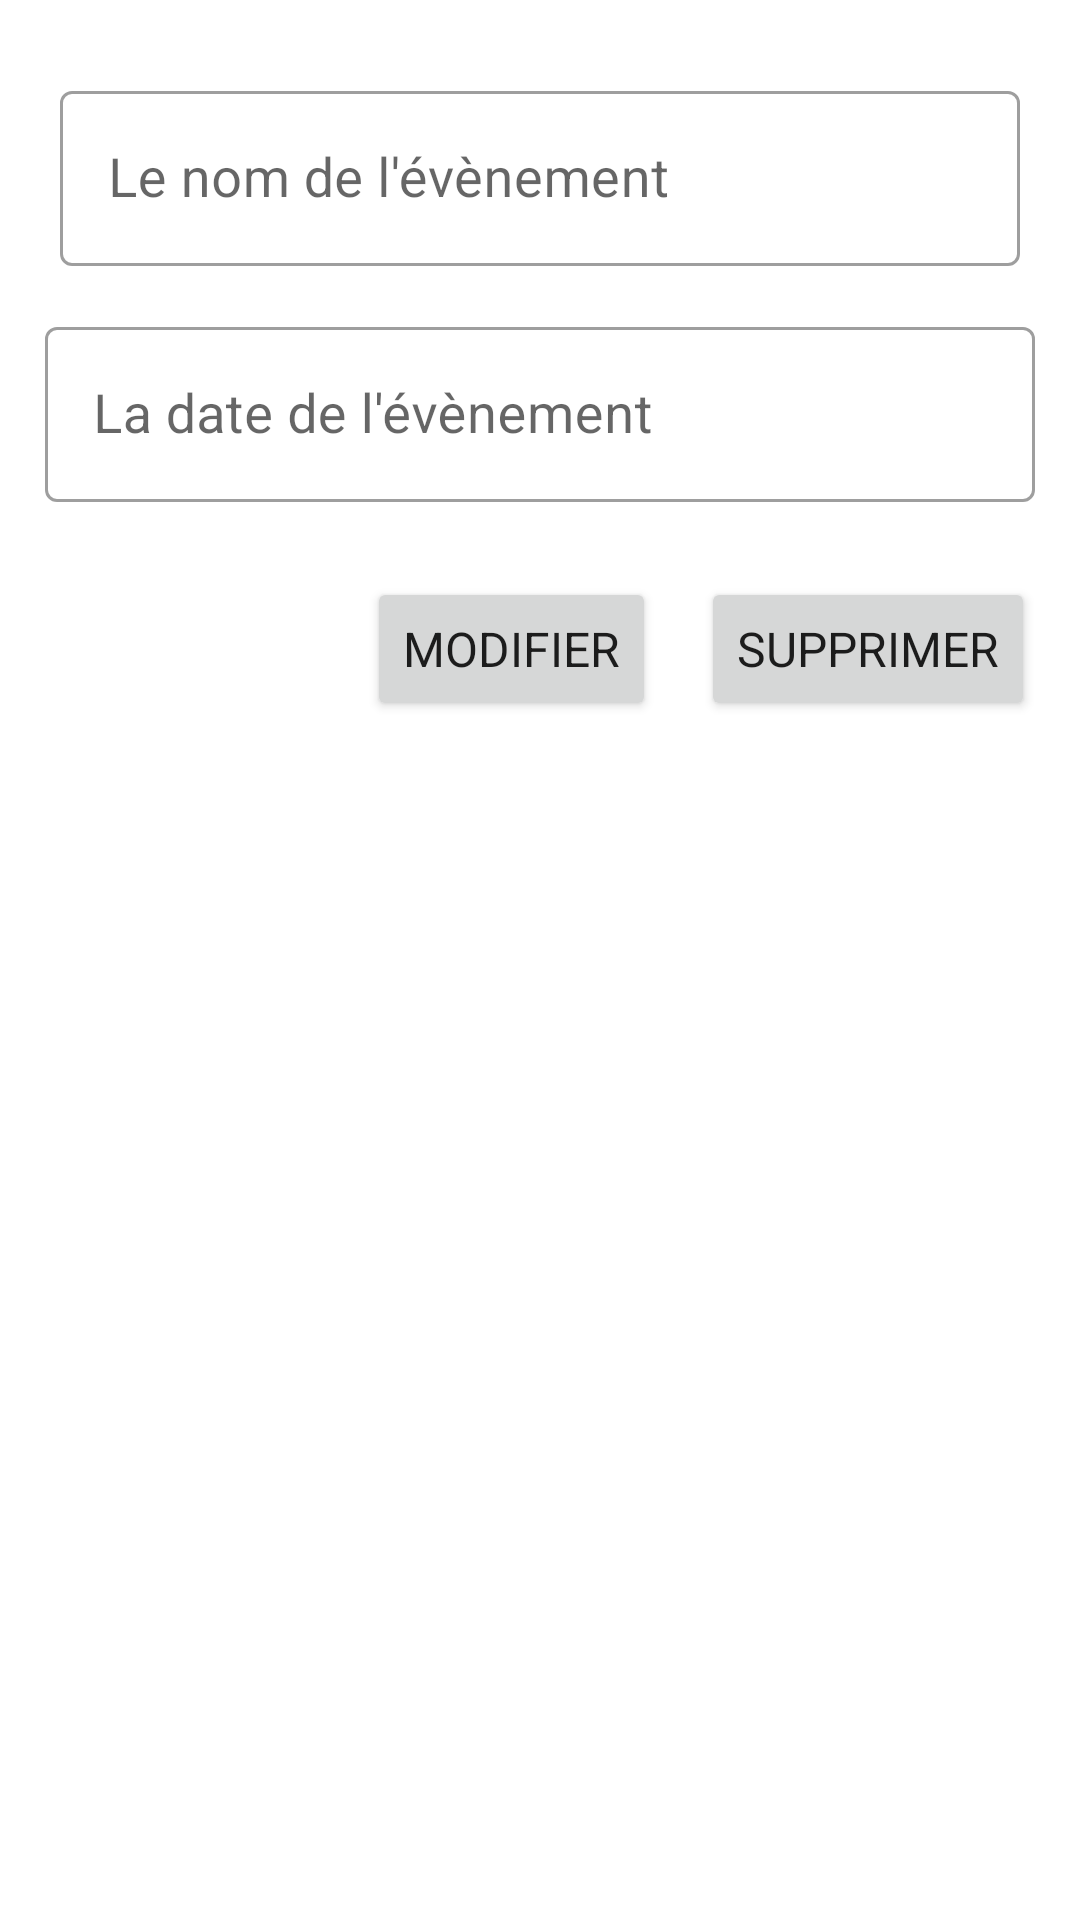

Android layout source for this screen:
<!-- AndroidManifest.xml: application theme Theme.FicheFrise -->
<!-- res/layout/evenement_popup.xml -->
<?xml version="1.0" encoding="utf-8"?>
<androidx.constraintlayout.widget.ConstraintLayout
    xmlns:android="http://schemas.android.com/apk/res/android" android:layout_width="match_parent"
    xmlns:app="http://schemas.android.com/apk/res-auto"
    android:layout_height="match_parent">

    <com.google.android.material.textfield.TextInputLayout
        android:id="@+id/details_evenement_name_edittext"
        android:layout_width="match_parent"
        android:layout_height="wrap_content"
        app:layout_constraintStart_toStartOf="parent"
        app:layout_constraintTop_toTopOf="parent"
        android:layout_marginStart="20dp"
        android:layout_marginEnd="20dp"
        android:layout_marginTop="25dp"
        style="@style/Widget.MaterialComponents.TextInputLayout.OutlinedBox"
        >
        <com.google.android.material.textfield.TextInputEditText
            android:id="@+id/evenement_name_edittext"
            android:layout_width="match_parent"
            android:layout_height="match_parent"
            android:hint="Le nom de l'évènement"/>
    </com.google.android.material.textfield.TextInputLayout>

    <com.google.android.material.textfield.TextInputLayout
        android:id="@+id/details_evenement_date_edittext"
        android:layout_width="match_parent"
        android:layout_height="wrap_content"
        android:layout_marginStart="15dp"
        android:layout_marginEnd="15dp"
        android:layout_marginTop="15dp"
        style="@style/Widget.MaterialComponents.TextInputLayout.OutlinedBox"
        app:layout_constraintTop_toBottomOf="@id/details_evenement_name_edittext"
        >
        <com.google.android.material.textfield.TextInputEditText
            android:id="@+id/evenement_date_edittext"
            android:layout_width="match_parent"
            android:layout_height="match_parent"
            android:hint="La date de l'évènement"/>
    </com.google.android.material.textfield.TextInputLayout>

    <Button
        android:id="@+id/evenement_update_button"
        android:layout_width="wrap_content"
        android:layout_height="wrap_content"
        android:text="Modifier"
        android:textSize="16sp"
        app:layout_constraintBottom_toBottomOf="@+id/evenement_delete_button"
        app:layout_constraintEnd_toStartOf="@+id/evenement_delete_button"
        android:layout_marginEnd="15dp"/>

    <Button
        android:id="@+id/evenement_delete_button"
        android:layout_width="wrap_content"
        android:layout_height="wrap_content"
        android:text="Supprimer"
        android:textSize="16sp"
        android:layout_marginTop="25dp"
        android:layout_marginEnd="15dp"
        android:layout_marginBottom="25dp"
        app:layout_constraintEnd_toEndOf="parent"
        app:layout_constraintTop_toBottomOf="@+id/details_evenement_date_edittext" />

    <Button
        android:id="@+id/evenement_validate_button"
        android:layout_width="wrap_content"
        android:layout_height="wrap_content"
        android:text="Valider"
        android:visibility="invisible"
        android:textSize="16sp"
        app:layout_constraintBottom_toBottomOf="@+id/evenement_delete_button"
        app:layout_constraintEnd_toStartOf="@+id/evenement_delete_button"
        android:layout_marginEnd="15dp"/>
</androidx.constraintlayout.widget.ConstraintLayout>
<!-- resources referenced by this layout -->
<resources>
  <style name="Theme.FicheFrise" parent="Theme.MaterialComponents.DayNight.NoActionBar">
          
          <item name="colorPrimary">@color/teal_700</item>
          <item name="colorPrimaryVariant">@color/teal_200</item>
          <item name="colorOnPrimary">@color/orange</item>
          
          <item name="colorSecondary">@color/orange</item>
          <item name="colorSecondaryVariant">#FF9800</item>
          <item name="colorOnSecondary">@color/teal_700</item>
          <item name="colorControlNormal">@color/orange</item>
          
          <item name="android:statusBarColor" tools:targetApi="l">?attr/colorPrimaryVariant</item>
          
          <item name="android:windowFullscreen">true</item>
          <item name="fontFamily">@font/amaranth</item>
          <item name="android:textSize">18sp</item>
      </style>
  <color name="teal_700">#FF018786</color>
  <color name="teal_200">#FF03DAC5</color>
  <color name="orange">#FFFF9800</color>
</resources>
